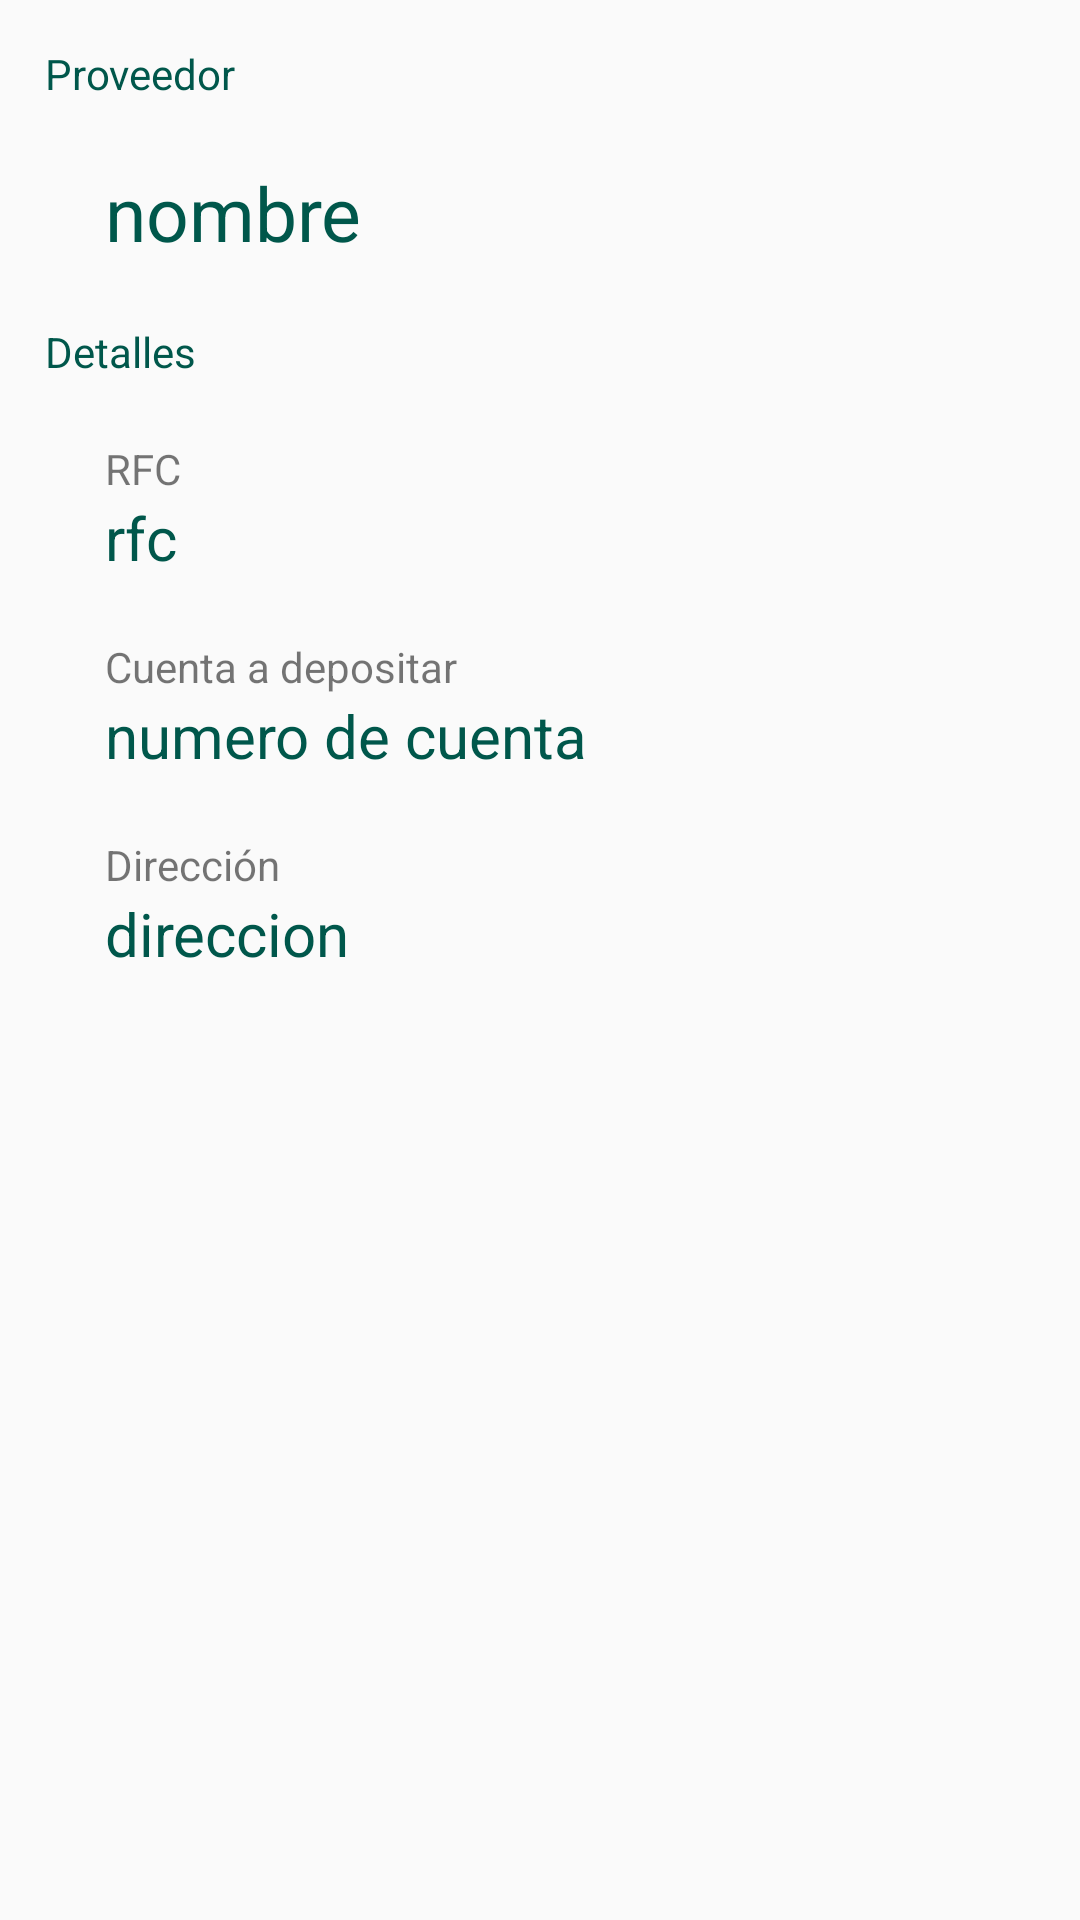

Produce the Android XML layout that renders to this screen, including the resource entries it uses.
<!-- AndroidManifest.xml: application theme AppTheme -->
<!-- res/layout/activity_detalles_proveedor.xml -->
<?xml version="1.0" encoding="utf-8"?>
<RelativeLayout xmlns:android="http://schemas.android.com/apk/res/android"
    xmlns:app="http://schemas.android.com/apk/res-auto"
    xmlns:tools="http://schemas.android.com/tools"
    android:layout_width="match_parent"
    android:layout_height="match_parent"
    tools:context=".detalles_proveedor"
    android:padding="@dimen/interface_padding">

    <LinearLayout
        android:layout_width="match_parent"
        android:layout_height="wrap_content"
        android:layout_marginBottom="60dp"
        android:orientation="vertical">

        <TextView
            android:layout_width="match_parent"
            android:layout_height="wrap_content"
            style="@style/field_description"
            android:text="Proveedor"/>

        <Space
            android:layout_width="match_parent"
            android:layout_height="20dp" />

        <TextView
            android:id="@+id/nombreProveedor"
            android:layout_width="match_parent"
            android:layout_height="wrap_content"
            android:text="nombre"
            style="@style/title"
            android:layout_marginLeft="20dp"
            />

        <Space
            android:layout_width="match_parent"
            android:layout_height="20dp" />

        <TextView
            android:layout_width="match_parent"
            android:layout_height="wrap_content"
            style="@style/field_description"
            android:text="Detalles"/>

        <Space
            android:layout_width="match_parent"
            android:layout_height="20dp" />


        <LinearLayout
            android:layout_width="match_parent"
            android:layout_height="wrap_content"
            android:orientation="vertical"
            android:layout_marginLeft="20dp">

            <TextView
                android:layout_width="match_parent"
                android:layout_height="wrap_content"
                android:text="RFC"/>

            <TextView
                android:id="@+id/rfc"
                android:layout_width="match_parent"
                android:layout_height="wrap_content"
                android:text="rfc"
                style="@style/subtitle"
                />

            <Space
                android:layout_width="match_parent"
                android:layout_height="20dp" />

            <TextView
                android:layout_width="match_parent"
                android:layout_height="wrap_content"
                android:text="Cuenta a depositar"/>

            <TextView
                android:id="@+id/num_cuenta"
                android:layout_width="match_parent"
                android:layout_height="wrap_content"
                android:text="numero de cuenta"
                style="@style/subtitle"
                />

            <Space
                android:layout_width="match_parent"
                android:layout_height="20dp" />

            <TextView
                android:layout_width="match_parent"
                android:layout_height="wrap_content"
                android:text="Dirección"/>

            <TextView
                android:id="@+id/direccion"
                android:layout_width="match_parent"
                android:layout_height="wrap_content"
                android:text="direccion"
                style="@style/subtitle" />

        </LinearLayout>

    </LinearLayout>

</RelativeLayout>
<!-- resources referenced by this layout -->
<resources>
  <dimen name="interface_padding">15dp</dimen>
  <style name="field_description" parent="TextAppearance.AppCompat">
          <item name="android:textColor">@color/colorPrimaryDark</item>
      </style>
  <style name="subtitle" parent="TextAppearance.AppCompat">
          <item name="android:textSize">20sp</item>
          <item name="android:textColor">@color/colorPrimaryDark</item>
      </style>
  <style name="title" parent="TextAppearance.AppCompat">
          <item name="android:textSize">25sp</item>
          <item name="android:textColor">@color/colorPrimaryDark</item>
      </style>
  <style name="AppTheme" parent="Theme.AppCompat.Light.DarkActionBar">
          
          <item name="colorPrimary">@color/colorPrimary</item>
          <item name="colorPrimaryDark">@color/colorPrimaryDark</item>
          <item name="colorAccent">@color/colorAccent</item>
      </style>
  <color name="colorPrimaryDark">#00574B</color>
  <color name="colorPrimary">#444444</color>
  <color name="colorAccent">#FF8F00</color>
</resources>
